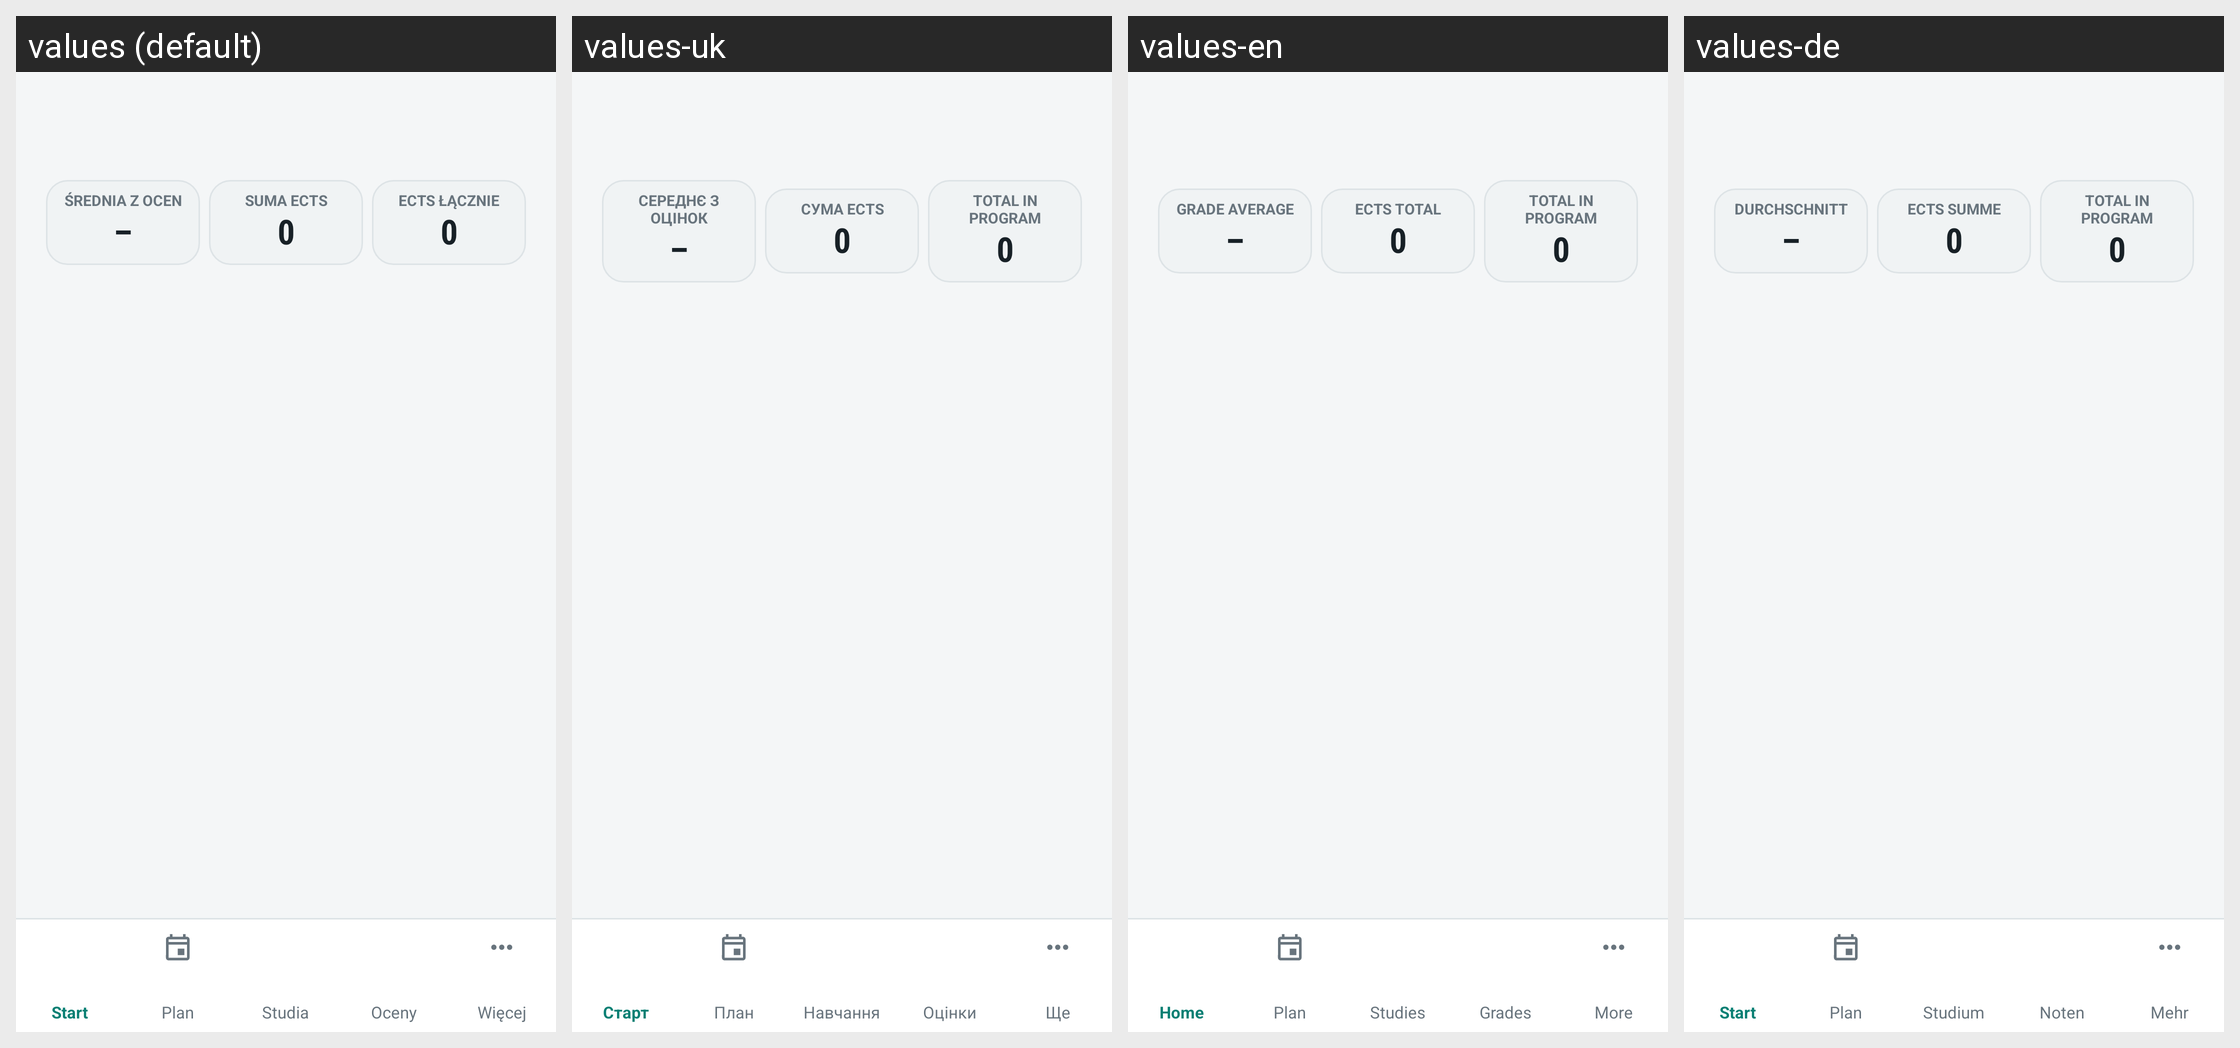

The Android screen above is rendered under several locales of the same app. Produce the string resources it draws, with the default and per-locale values.
Android screen res/layout/activity_grades.xml rendered under 4 locales, left to right: values (default), values-uk, values-en, values-de. Device: Nexus 5 (rendered at 1080×1920; each locale shown at half size, 540×960, under a caption strip naming it); theme Theme.ZUTnik.
Other locales in the repository, not shown: values-eo, values-pl, values-xx.
Strings drawn on this screen, with the default value and each locale's value (text and hints the layout hard-codes, and strings that could not be matched under every locale, appear in the picture but are not listed):

grades_summary_average_label
  values: Średnia z ocen
  values-uk: Середнє з оцінок
  values-en: Grade average
  values-de: Durchschnitt

grades_average_placeholder
  values: –
  values-uk: –
  values-en: –
  values-de: –

grades_summary_ects_label
  values: Suma ECTS
  values-uk: Сума ECTS
  values-en: ECTS total
  values-de: ECTS Summe

common_zero
  values: 0
  values-uk: 0
  values-en: 0
  values-de: 0

grades_summary_ects_total_label
  values: ECTS Łącznie
  values-uk: Total in program
  values-en: Total in program
  values-de: Total in program
